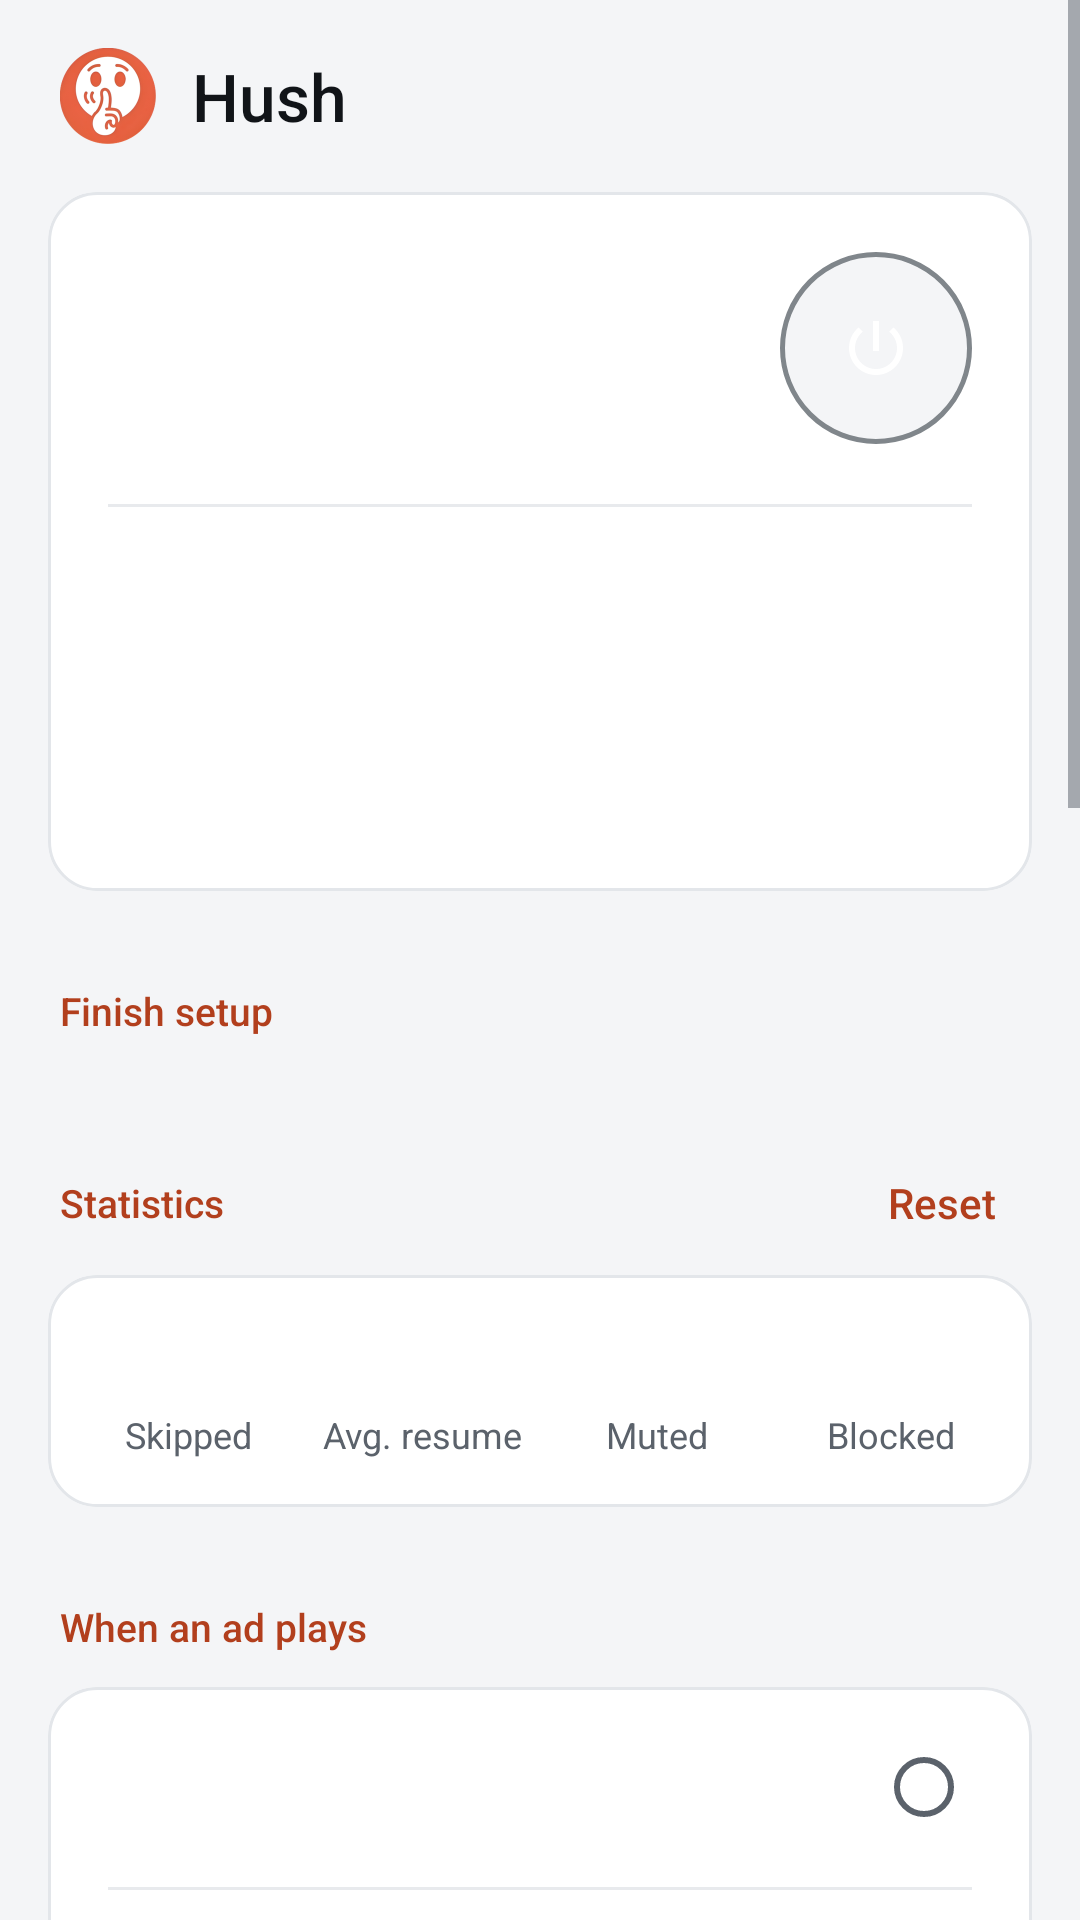

Layout XML and referenced resources for this Android screen:
<!-- AndroidManifest.xml: application theme Theme.Hush -->
<!-- res/layout/activity_main.xml -->
<?xml version="1.0" encoding="utf-8"?>
<ScrollView xmlns:android="http://schemas.android.com/apk/res/android"
    xmlns:tools="http://schemas.android.com/tools"
    android:id="@+id/root"
    android:layout_width="match_parent"
    android:layout_height="match_parent"
    android:background="@color/bg"
    android:fillViewport="true">

    <LinearLayout
        android:layout_width="match_parent"
        android:layout_height="wrap_content"
        android:orientation="vertical"
        android:paddingHorizontal="16dp"
        android:paddingBottom="32dp">

        
        <LinearLayout
            android:layout_width="match_parent"
            android:layout_height="64dp"
            android:gravity="center_vertical"
            android:orientation="horizontal"
            android:paddingHorizontal="4dp">

            <ImageView
                android:layout_width="32dp"
                android:layout_height="32dp"
                android:importantForAccessibility="no"
                android:src="@drawable/hush_logo" />

            <TextView
                style="@style/Text.AppTitle"
                android:layout_width="wrap_content"
                android:layout_height="wrap_content"
                android:layout_marginStart="12dp"
                android:accessibilityHeading="true"
                tools:targetApi="28"
                android:text="@string/app_name" />
        </LinearLayout>

        
        <LinearLayout style="@style/Card">

            <LinearLayout
                android:id="@+id/master_row"
                style="@style/Row"
                android:background="@null"
                android:minHeight="104dp"
                android:paddingVertical="20dp">

                <LinearLayout
                    android:layout_width="0dp"
                    android:layout_height="wrap_content"
                    android:layout_weight="1"
                    android:orientation="vertical">

                    <TextView
                        android:id="@+id/status_title"
                        style="@style/Text.Headline"
                        android:layout_width="match_parent"
                        android:layout_height="wrap_content" />

                    <TextView
                        android:id="@+id/status_desc"
                        style="@style/Text.Secondary"
                        android:layout_width="match_parent"
                        android:layout_height="wrap_content"
                        android:layout_marginTop="4dp" />
                </LinearLayout>

                <ImageButton
                    android:id="@+id/power"
                    android:layout_width="64dp"
                    android:layout_height="64dp"
                    android:layout_marginStart="16dp"
                    android:background="@drawable/bg_power_off"
                    android:contentDescription="@string/power_turn_on"
                    android:scaleType="center"
                    android:src="@drawable/ic_power" />
            </LinearLayout>

            <LinearLayout
                android:id="@+id/status_details"
                android:layout_width="match_parent"
                android:layout_height="wrap_content"
                android:orientation="vertical"
                android:paddingHorizontal="20dp"
                android:paddingBottom="12dp">

                <View
                    style="@style/Divider"
                    android:layout_marginHorizontal="0dp"
                    android:layout_marginBottom="8dp" />

                <include android:id="@+id/st_detect" layout="@layout/row_status" />

                <include android:id="@+id/st_skip" layout="@layout/row_status" />

                <include android:id="@+id/st_dns" layout="@layout/row_status" />
            </LinearLayout>
        </LinearLayout>

        
        <LinearLayout
            android:id="@+id/setup_section"
            android:layout_width="match_parent"
            android:layout_height="wrap_content"
            android:orientation="vertical">

            <LinearLayout style="@style/SectionBar">
                <TextView style="@style/Text.Section" android:text="@string/section_setup" />
            </LinearLayout>

            <LinearLayout android:id="@+id/setup_list" style="@style/Card" android:orientation="vertical" />
        </LinearLayout>

        
        <LinearLayout style="@style/SectionBar">

            <TextView style="@style/Text.Section" android:text="@string/section_stats" />

            <TextView
                android:id="@+id/stats_reset"
                style="@style/TextButton"
                android:text="@string/stat_reset" />
        </LinearLayout>

        <LinearLayout
            style="@style/Card"
            android:orientation="horizontal"
            android:paddingHorizontal="8dp">

            <LinearLayout android:id="@+id/cell_skipped" style="@style/StatCell">
                <TextView android:id="@+id/stat_skipped" style="@style/StatValue" />
                <TextView style="@style/StatLabel" android:text="@string/stat_skipped" />
            </LinearLayout>

            <LinearLayout android:id="@+id/cell_resume" style="@style/StatCell">
                <TextView android:id="@+id/stat_resume" style="@style/StatValue" />
                <TextView style="@style/StatLabel" android:text="@string/stat_resume" />
            </LinearLayout>

            <LinearLayout android:id="@+id/cell_muted" style="@style/StatCell">
                <TextView android:id="@+id/stat_muted" style="@style/StatValue" />
                <TextView style="@style/StatLabel" android:text="@string/stat_muted" />
            </LinearLayout>

            <LinearLayout android:id="@+id/cell_dns" style="@style/StatCell">
                <TextView android:id="@+id/stat_dns" style="@style/StatValue" />
                <TextView style="@style/StatLabel" android:text="@string/stat_dns" />
            </LinearLayout>
        </LinearLayout>

        
        <LinearLayout style="@style/SectionBar">
            <TextView style="@style/Text.Section" android:text="@string/section_mode" />
        </LinearLayout>

        <LinearLayout style="@style/Card">

            <include android:id="@+id/choice_skip" layout="@layout/row_choice" />

            <View style="@style/Divider" />

            <include android:id="@+id/choice_mute" layout="@layout/row_choice" />

            <View style="@style/Divider" />

            <include android:id="@+id/choice_off" layout="@layout/row_choice" />
        </LinearLayout>

        
        <LinearLayout style="@style/SectionBar">
            <TextView style="@style/Text.Section" android:text="@string/section_settings" />
        </LinearLayout>

        <LinearLayout style="@style/Card">

            <include android:id="@+id/opt_sleep" layout="@layout/row_nav" />

            <View style="@style/Divider" />

            <include android:id="@+id/opt_car" layout="@layout/row_nav" />

            <View style="@style/Divider" />

            <include android:id="@+id/opt_dns" layout="@layout/row_switch" />

            <View style="@style/Divider" />

            <include android:id="@+id/opt_rules" layout="@layout/row_nav" />

            <View style="@style/Divider" />

            <include android:id="@+id/opt_test" layout="@layout/row_nav" />

            
            <View
                android:id="@+id/opt_auto_divider"
                style="@style/Divider"
                android:visibility="gone" />

            <include
                android:id="@+id/opt_auto"
                layout="@layout/row_switch"
                android:visibility="gone" />

            <View style="@style/Divider" />

            <include android:id="@+id/opt_update" layout="@layout/row_nav" />

            <View style="@style/Divider" />

            <include android:id="@+id/opt_update_check" layout="@layout/row_switch" />

            <View style="@style/Divider" />

            <include android:id="@+id/opt_diag" layout="@layout/row_nav" />
        </LinearLayout>

        
        <LinearLayout style="@style/SectionBar">

            <TextView style="@style/Text.Section" android:text="@string/section_activity" />

            <TextView
                android:id="@+id/events_clear"
                style="@style/TextButton"
                android:text="@string/activity_clear" />
        </LinearLayout>

        <LinearLayout
            android:id="@+id/events"
            style="@style/Card"
            android:orientation="vertical"
            android:paddingVertical="8dp" />

        <TextView
            android:id="@+id/version"
            style="@style/Text.Secondary"
            android:layout_width="match_parent"
            android:layout_height="wrap_content"
            android:layout_marginTop="24dp"
            android:gravity="center"
            android:textSize="12sp" />
    </LinearLayout>
</ScrollView>
<!-- res/layout/row_status.xml (included above) -->
<?xml version="1.0" encoding="utf-8"?>
<LinearLayout xmlns:android="http://schemas.android.com/apk/res/android"
    xmlns:tools="http://schemas.android.com/tools"
    android:layout_width="match_parent"
    android:layout_height="wrap_content"
    android:minHeight="36dp"
    android:gravity="center_vertical"
    android:orientation="horizontal"
    android:screenReaderFocusable="true"
    tools:targetApi="28">

    <TextView
        android:id="@+id/label"
        style="@style/Text.Secondary"
        android:layout_width="0dp"
        android:layout_height="wrap_content"
        android:layout_weight="1" />

    <TextView
        android:id="@+id/value"
        style="@style/Text.Body"
        android:layout_width="wrap_content"
        android:layout_height="wrap_content"
        android:layout_marginStart="16dp"
        android:drawablePadding="8dp"
        android:gravity="center_vertical|end" />
</LinearLayout>
<!-- res/layout/row_choice.xml (included above) -->
<?xml version="1.0" encoding="utf-8"?>
<LinearLayout xmlns:android="http://schemas.android.com/apk/res/android"
    style="@style/Row">

    <LinearLayout
        android:layout_width="0dp"
        android:layout_height="wrap_content"
        android:layout_weight="1"
        android:orientation="vertical">

        <TextView android:id="@+id/title" style="@style/RowTitle" />

        <TextView android:id="@+id/summary" style="@style/RowSummary" />
    </LinearLayout>

    <RadioButton
        android:id="@+id/radio"
        android:layout_width="wrap_content"
        android:layout_height="wrap_content"
        android:layout_marginStart="16dp"
        android:clickable="false"
        android:focusable="false"
        android:importantForAccessibility="no" />
</LinearLayout>
<!-- res/layout/row_nav.xml (included above) -->
<?xml version="1.0" encoding="utf-8"?>
<LinearLayout xmlns:android="http://schemas.android.com/apk/res/android"
    style="@style/Row">

    <LinearLayout
        android:layout_width="0dp"
        android:layout_height="wrap_content"
        android:layout_weight="1"
        android:orientation="vertical">

        <TextView android:id="@+id/title" style="@style/RowTitle" />

        <TextView android:id="@+id/summary" style="@style/RowSummary" />
    </LinearLayout>

    <ImageView
        android:id="@+id/chevron"
        android:layout_width="24dp"
        android:layout_height="24dp"
        android:layout_marginStart="16dp"
        android:importantForAccessibility="no"
        android:src="@drawable/ic_chevron" />
</LinearLayout>
<!-- res/layout/row_switch.xml (included above) -->
<?xml version="1.0" encoding="utf-8"?>
<LinearLayout xmlns:android="http://schemas.android.com/apk/res/android"
    style="@style/Row">

    <LinearLayout
        android:layout_width="0dp"
        android:layout_height="wrap_content"
        android:layout_weight="1"
        android:orientation="vertical">

        <TextView android:id="@+id/title" style="@style/RowTitle" />

        <TextView android:id="@+id/summary" style="@style/RowSummary" />
    </LinearLayout>

    <Switch
        android:id="@+id/toggle"
        android:layout_width="wrap_content"
        android:layout_height="wrap_content"
        android:layout_marginStart="16dp"
        android:clickable="false"
        android:focusable="false"
        android:importantForAccessibility="no" />
</LinearLayout>
<!-- resources referenced by this layout -->
<resources>
  <color name="bg">#F4F5F7</color>
  <string name="activity_clear">Clear</string>
  <string name="app_name">Hush</string>
  <string name="power_turn_on">Turn Hush on</string>
  <string name="section_activity">Recent activity</string>
  <string name="section_mode">When an ad plays</string>
  <string name="section_settings">Settings</string>
  <string name="section_setup">Finish setup</string>
  <string name="section_stats">Statistics</string>
  <string name="stat_dns">Blocked</string>
  <string name="stat_muted">Muted</string>
  <string name="stat_reset">Reset</string>
  <string name="stat_resume">Avg. resume</string>
  <string name="stat_skipped">Skipped</string>
  <style name="Card" parent="CardBase" />
  <style name="RowSummary" parent="Text.Secondary">
          <item name="android:layout_width">match_parent</item>
          <item name="android:layout_height">wrap_content</item>
          <item name="android:layout_marginTop">2dp</item>
      </style>
  <style name="RowTitle">
          <item name="android:layout_width">match_parent</item>
          <item name="android:layout_height">wrap_content</item>
          <item name="android:textColor">@color/text</item>
          <item name="android:textSize">16sp</item>
      </style>
  <style name="StatCell" parent="StatCellBase" />
  <style name="StatLabel">
          <item name="android:layout_width">wrap_content</item>
          <item name="android:layout_height">wrap_content</item>
          <item name="android:layout_marginTop">2dp</item>
          <item name="android:textColor">@color/text_dim</item>
          <item name="android:textSize">12sp</item>
      </style>
  <style name="Text.AppTitle">
          <item name="android:textColor">@color/text</item>
          <item name="android:textSize">22sp</item>
          <item name="android:fontFamily">sans-serif-medium</item>
      </style>
  <style name="Text.Body">
          <item name="android:textColor">@color/text</item>
          <item name="android:textSize">14sp</item>
          <item name="android:lineSpacingMultiplier">1.15</item>
      </style>
  <style name="Text.Headline">
          <item name="android:textColor">@color/text</item>
          <item name="android:textSize">20sp</item>
          <item name="android:fontFamily">sans-serif-medium</item>
      </style>
  <style name="Text.Secondary" parent="Text.Body">
          <item name="android:textColor">@color/text_dim</item>
      </style>
  <style name="Text.Section" parent="Text.SectionBase" />
  <color name="ripple">#14000000</color>
  <color name="neutral">#80868B</color>
  <color name="text_dim">#5B626B</color>
  <style name="CardBase">
          <item name="android:layout_width">match_parent</item>
          <item name="android:layout_height">wrap_content</item>
          <item name="android:background">@drawable/bg_card</item>
          <item name="android:orientation">vertical</item>
      </style>
  <color name="divider">#E8EAED</color>
  <color name="text">#111418</color>
  <color name="accent_text">#B23F1D</color>
  <style name="Base.Hush" parent="android:Theme.Material.Light.NoActionBar" />
  <color name="accent">#D9542F</color>
  <!-- drawable bg_card (drawable) -->
  <?xml version="1.0" encoding="utf-8"?>
  <shape xmlns:android="http://schemas.android.com/apk/res/android">
      <solid android:color="@color/surface" />
      <stroke android:width="1dp" android:color="@color/card_stroke" />
      <corners android:radius="16dp" />
  </shape>
  <style name="Base.Hush.Dialog" parent="android:Theme.Material.Light.Dialog.Alert" />
  <color name="surface">#FFFFFF</color>
  <!-- drawable bg_dialog (drawable) -->
  <?xml version="1.0" encoding="utf-8"?>
  <inset xmlns:android="http://schemas.android.com/apk/res/android" android:inset="16dp">
      <shape>
          <solid android:color="@color/surface" />
          <corners android:radius="24dp" />
      </shape>
  </inset>
  <color name="card_stroke">#E3E6EA</color>
</resources>
